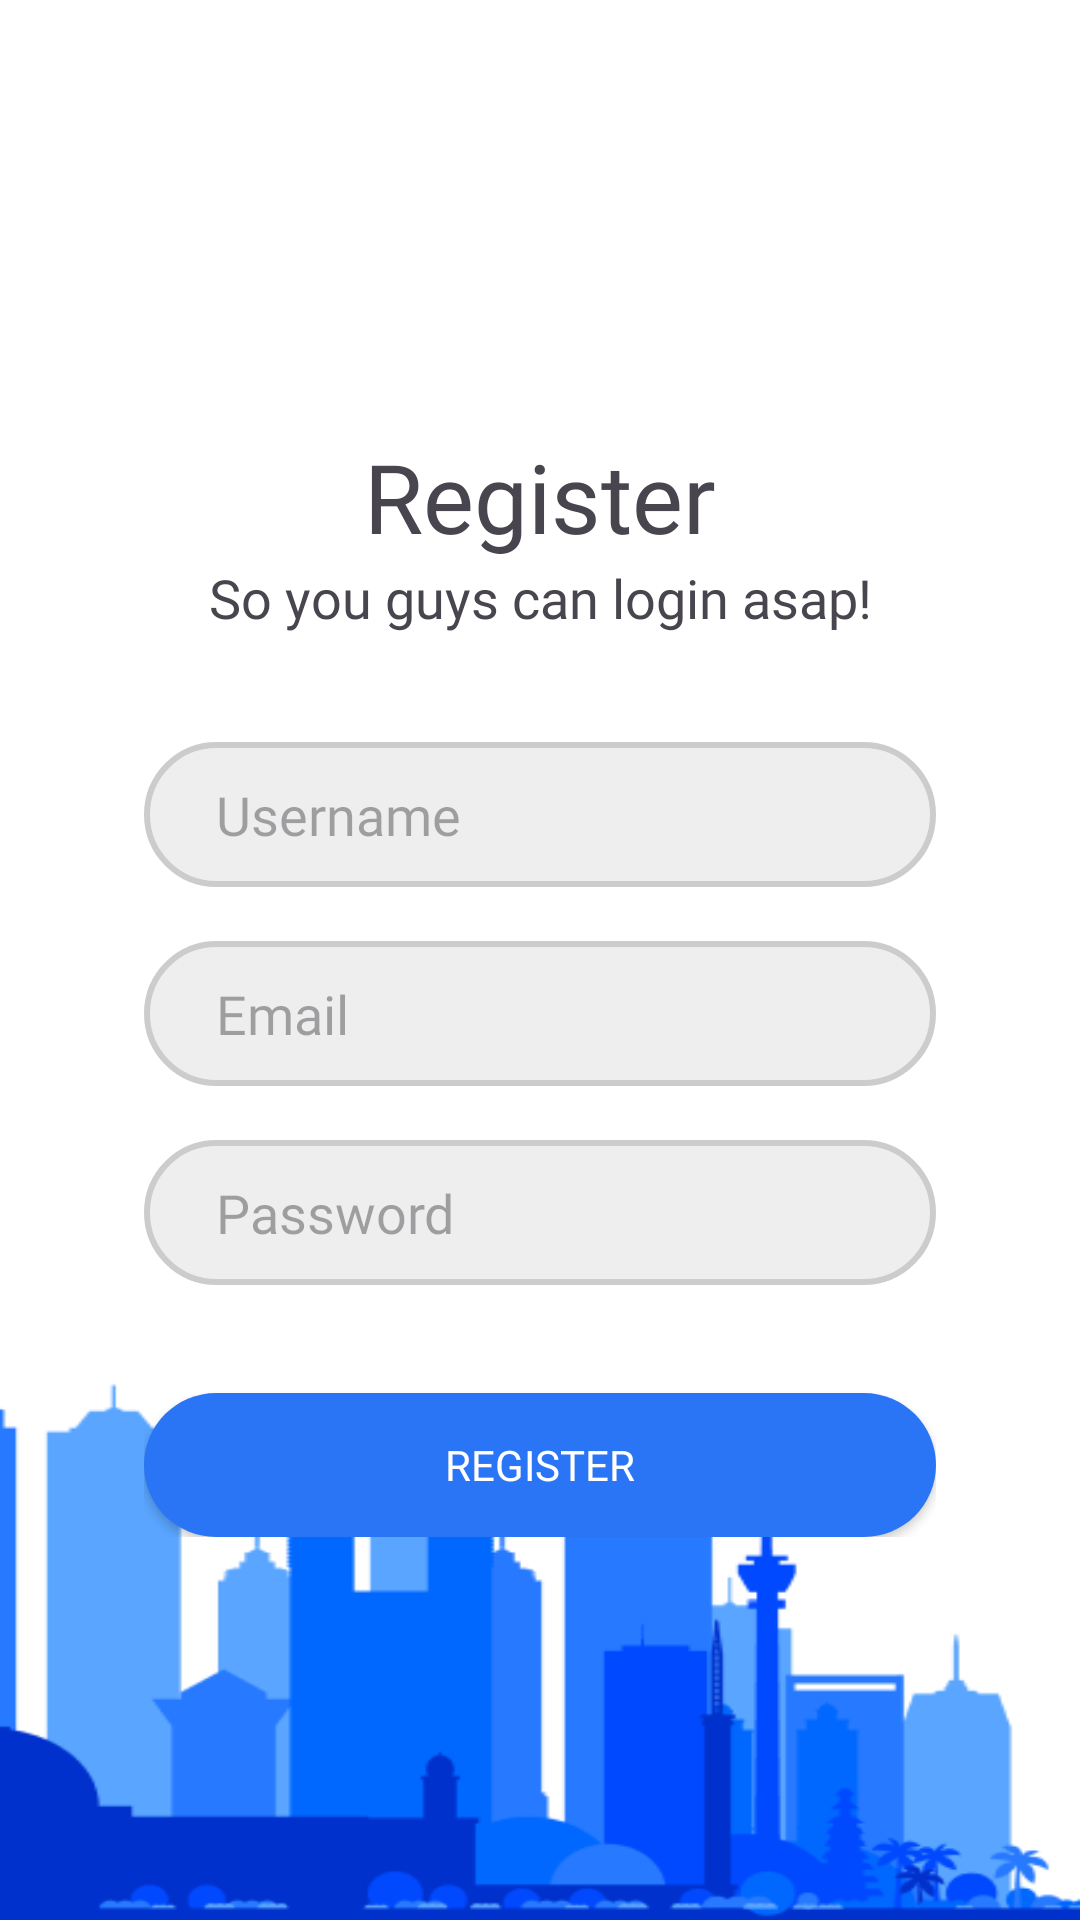

Here is an Android app screen rendered from its layout file. Give the layout XML and the strings, colors and styles it references.
<!-- AndroidManifest.xml: application theme Theme.PPAPB_UAS -->
<!-- res/layout/fragment_register.xml -->
<?xml version="1.0" encoding="utf-8"?>
<FrameLayout xmlns:android="http://schemas.android.com/apk/res/android"
    xmlns:tools="http://schemas.android.com/tools"
    android:layout_width="match_parent"
    android:layout_height="match_parent"
    xmlns:app="http://schemas.android.com/apk/res-auto"
    android:background="@drawable/register_background"
    tools:context=".RegisterFragment">

    <androidx.constraintlayout.widget.ConstraintLayout
        android:layout_width="match_parent"
        android:layout_height="match_parent">
        <LinearLayout
            android:paddingHorizontal="48dp"
            android:layout_marginTop="144dp"
            android:orientation="vertical"
            android:gravity="center"
            app:layout_constraintTop_toTopOf="parent"
            app:layout_constraintEnd_toEndOf="parent"
            app:layout_constraintStart_toStartOf="parent"
            android:layout_width="match_parent"
            android:layout_height="wrap_content">
            <TextView
                android:layout_width="match_parent"
                android:layout_height="wrap_content"
                android:text="Register"
                android:gravity="center"
                android:fontFamily="@font/poppins_extrabold"
                android:textSize="32dp"/>
            <TextView
                android:layout_width="match_parent"
                android:layout_height="wrap_content"
                android:text="So you guys can login asap!"
                android:gravity="center"
                android:fontFamily="@font/poppins_medium"
                android:textSize="18dp"/>
            <com.google.android.material.textfield.TextInputEditText
                android:id="@+id/registerUsernameText"
                android:layout_marginTop="36dp"
                android:layout_width="match_parent"
                android:layout_height="wrap_content"
                android:background="@drawable/outline_grey"
                android:hint="Username"
                android:textColor="@color/text_primary"
                android:fontFamily="@font/poppins_medium"
                android:paddingHorizontal="24dp"
                android:paddingVertical="12dp"
                android:layout_gravity="center"/>
            <com.google.android.material.textfield.TextInputEditText
                android:id="@+id/registerEmailText"
                android:layout_marginTop="18dp"
                android:layout_width="match_parent"
                android:layout_height="wrap_content"
                android:background="@drawable/outline_grey"
                android:hint="Email"
                android:textColor="@color/text_primary"
                android:fontFamily="@font/poppins_medium"
                android:paddingHorizontal="24dp"
                android:paddingVertical="12dp"
                android:layout_gravity="center"/>
            <com.google.android.material.textfield.TextInputEditText
                android:id="@+id/registerPasswordText"
                android:layout_marginTop="18dp"
                android:layout_width="match_parent"
                android:layout_height="wrap_content"
                android:background="@drawable/outline_grey"
                android:hint="Password"
                android:inputType="textPassword"
                android:textColor="@color/text_primary"
                android:fontFamily="@font/poppins_medium"
                android:paddingHorizontal="24dp"
                android:paddingVertical="12dp"
                android:layout_gravity="center"/>
            <androidx.appcompat.widget.AppCompatButton
                android:id="@+id/registerButton"
                android:layout_marginTop="36dp"
                android:layout_width="match_parent"
                android:layout_height="wrap_content"
                android:background="@drawable/filled_blue"
                android:text="Register"
                android:textColor="@color/white"
                android:fontFamily="@font/poppins_extrabold"
                android:paddingHorizontal="24dp"
                android:paddingVertical="12dp"
                android:gravity="center"
                android:layout_gravity="center"/>
        </LinearLayout>


    </androidx.constraintlayout.widget.ConstraintLayout>

</FrameLayout>
<!-- resources referenced by this layout -->
<resources>
  <color name="text_primary">#283750</color>
  <color name="white">#FFFFFFFF</color>
  <!-- drawable filled_blue (drawable) -->
  <?xml version="1.0" encoding="utf-8"?>
  <shape xmlns:android="http://schemas.android.com/apk/res/android">
      <solid android:color="@color/blue_primary"/>
      <corners android:radius="1000dp"/>
  </shape>
  <!-- drawable outline_grey (drawable) -->
  <?xml version="1.0" encoding="utf-8"?>
  <shape xmlns:android="http://schemas.android.com/apk/res/android">
      <corners android:radius="24dp"/>
      <stroke android:color="@color/grey_med" android:width="2dp"/>
      <solid android:color="@color/grey_light"/>
  </shape>
  <!-- drawable register_background: png bitmap (drawable, 21942 bytes) -->
  <style name="Theme.PPAPB_UAS" parent="Base.Theme.PPAPB_UAS" />
  <color name="blue_primary">#2A75F6</color>
  <color name="grey_med">#CCCCCC</color>
  <color name="grey_light">#EEEEEE</color>
  <style name="Base.Theme.PPAPB_UAS" parent="Theme.Material3.DayNight.NoActionBar">
          
          
      </style>
</resources>
